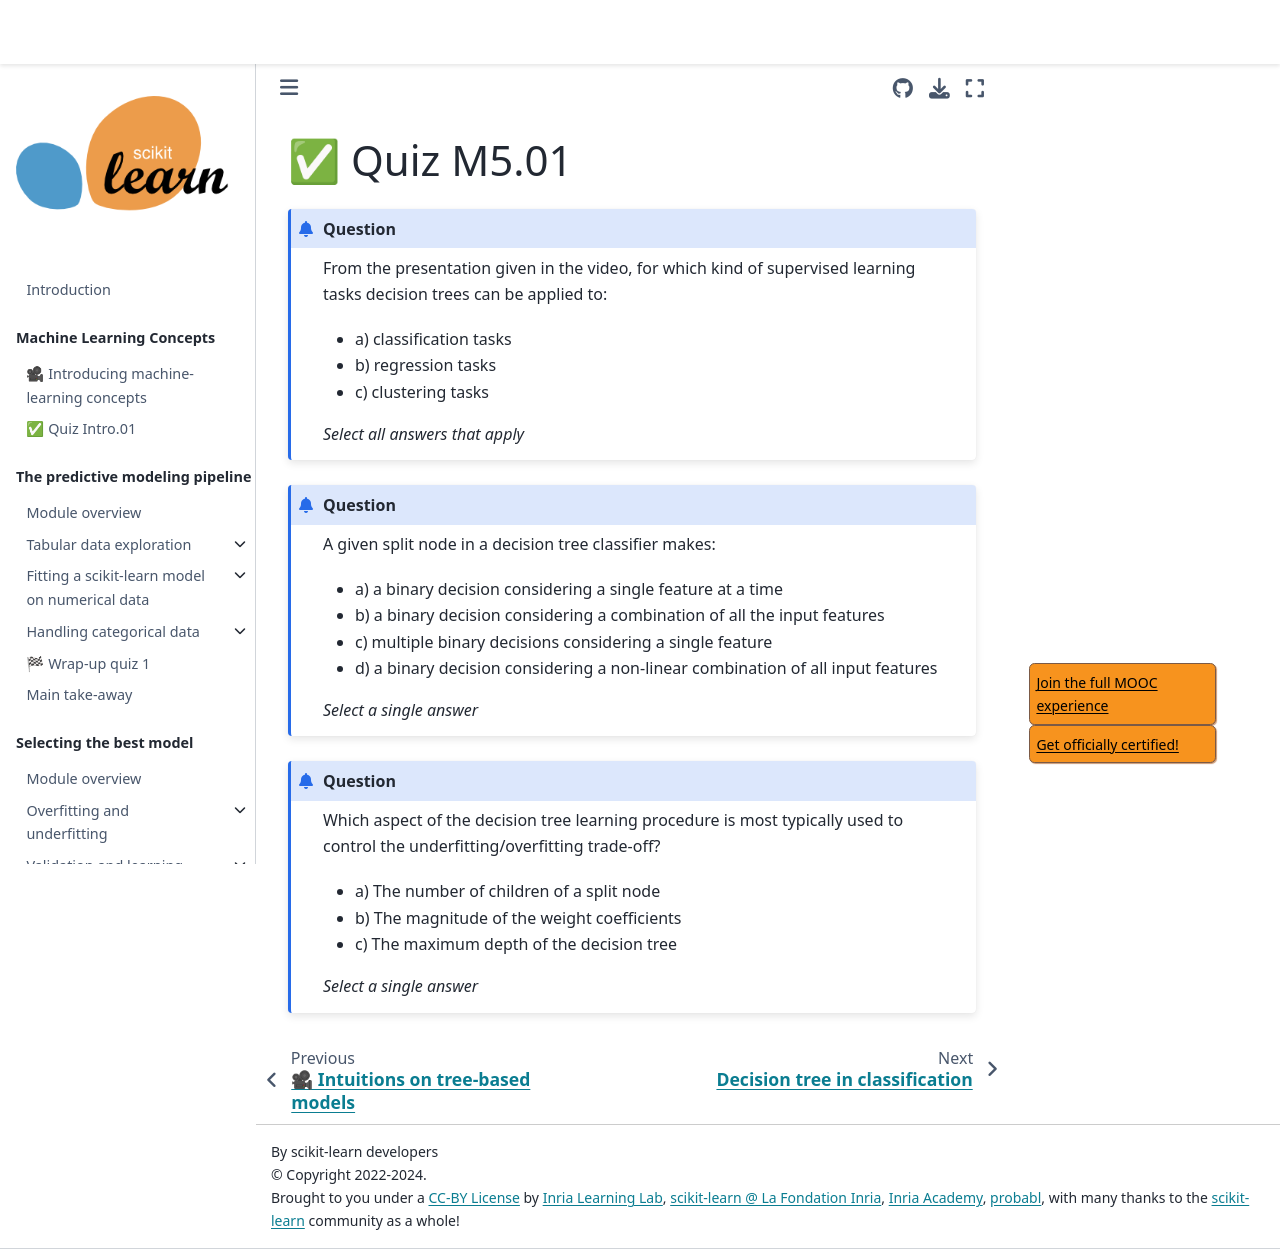

repository: INRIA/scikit-learn-mooc · page: trees/trees_quiz_m5_01.html · generator: jekyll

# ✅ Quiz M5.01

```{admonition} Question
From the presentation given in the video, for which kind of supervised learning
tasks decision trees can be applied to:

- a) classification tasks
- b) regression tasks
- c) clustering tasks

_Select all answers that apply_
```

+++

```{admonition} Question
A given split node in a decision tree classifier makes:

- a) a binary decision considering a single feature at a time
- b) a binary decision considering a combination of all the input features
- c) multiple binary decisions considering a single feature
- d) a binary decision considering a non-linear combination of all input
  features

_Select a single answer_
```

+++

```{admonition} Question
Which aspect of the decision tree learning procedure is most typically used to
control the underfitting/overfitting trade-off?

- a) The number of children of a split node
- b) The magnitude of the weight coefficients
- c) The maximum depth of the decision tree

_Select a single answer_
```
